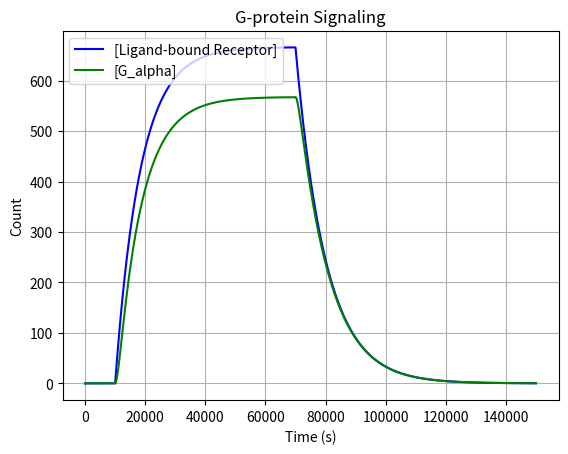

Reproduce this figure in Python.
'''
Ingalls 2013 Mathematical Modelling in Systems Biology

G-protein Signaling
Network  6.4,   p.154
Model    6.4,   p.154
Figure   6.5,   p.154

'''
from argparse import ArgumentParser
import matplotlib.pyplot as plt
from matplotlib.animation import FuncAnimation

def dRL_NumericalSimulation(kRL, kRLm, kGa, kGd0, kG1, R, L, RL, G, Ga, Gbg, Gd):
    return kRL * R * L - kRLm * RL

def dG_NumericalSimulation(kRL, kRLm, kGa, kGd0, kG1, R, L, RL, G, Ga, Gbg, Gd):
    return -kGa * G * RL + min(kG1 * Gd * Gbg, Gd, Gbg)

def dGa_NumericalSimulation(kRL, kRLm, kGa, kGd0, kG1, R, L, RL, G, Ga, Gbg, Gd):
    return kGa * G * RL - kGd0 * Ga

def dGbg_NumericalSimulation(kRL, kRLm, kGa, kGd0, kG1, R, L, RL, G, Ga, Gbg, Gd):
    return kGa * G * RL - min(kG1 * Gd * Gbg, Gd, Gbg)

def dGd_NumericalSimulation(kRL, kRLm, kGa, kGd0, kG1, R, L, RL, G, Ga, Gbg, Gd):
    return kGd0 * Ga - min(kG1 * Gd * Gbg, Gd, Gbg)


"""
kRL = 2×10−3nM−1 s−1, kRLm =10−2 s−1, kGa = 10−5 (molecules per cell)−1 s−1, kGd0 = 0.004 s−1, kG1 = 1 (molecules per cell)−1 s−1. 
The total G-protein population is 10000 molecules per cell, while the total receptor population is 4000 molecules per cell.
"""

Mol2Count = 6.0221409e+23
Count2Mol = 1.0 / Mol2Count


class FModel():
    def __init__(self, InkRL=2e-3*1e9, InkRLm=1e-2, InkGa=1e-5, InkGd0=0.11, InkG1=1, InTotal_R=4000, InTotal_G=10000):
        self.Vol = 1

        # Initial Concentrations
        self.Total_R = InTotal_R * Count2Mol
        self.Total_G = InTotal_G * Count2Mol

        # Constants
        self.kRL = InkRL
        self.kRLm = InkRLm
        self.kGa = InkGa / Count2Mol
        self.kGd0 = InkGd0 
        self.kG1 = InkG1 / Count2Mol

        # Dataset
        self.Data_L = list()
        self.Data_RL = list()
        self.Data_G = list()
        self.Data_Ga = list()
        self.Data_Gbg = list()
        self.Data_Gd = list()

        # Set initial values
        self.InitializeSimStepZero()

    def InitializeSimStepZero(self):
        self.AppendData(0, 0, self.Total_G, 0, 0, 0)

    def AppendData(self, L, RL, G, Ga, Gbg, Gd):
        self.Data_L.append(L)
        self.Data_RL.append(RL)
        self.Data_G.append(G)
        self.Data_Ga.append(Ga)
        self.Data_Gbg.append(Gbg)
        self.Data_Gd.append(Gd)

    def Run(self, SimSteps=150000, TimeResolution=100):
        Flat = 0.000001 # Steady state threshold

        i = 0
        while i < SimSteps:
            # Calculate new
            L = None
            Time = i / TimeResolution
            if ((Time >= 100) & (Time <700)):
                L = 1e-9   # Concentration
            else:
                L = 0

            # Get Concentrations
            RL = self.Data_RL[-1] / self.Vol
            R = (self.Total_R - self.Data_RL[-1]) / self.Vol
            G = self.Data_G[-1] / self.Vol
            Ga = self.Data_Ga[-1] / self.Vol
            Gbg = self.Data_Gbg[-1] / self.Vol
            Gd = self.Data_Gd[-1] / self.Vol

            print(i, "RL:", RL, "R:", R, "L:", L, "G:", G, "Ga:", Ga, "Gbg:", Gbg, "Gd:", Gd)

            # Calculate delta Count (not concentration)
            dRL = dRL_NumericalSimulation(self.kRL, self.kRLm, self.kGa, self.kGd0, self.kG1, R, L, RL, G, Ga, Gbg, Gd) * self.Vol / TimeResolution
            dG = dG_NumericalSimulation(self.kRL, self.kRLm, self.kGa, self.kGd0, self.kG1, R, L, RL, G, Ga, Gbg, Gd) * self.Vol / TimeResolution
            dGa = dGa_NumericalSimulation(self.kRL, self.kRLm, self.kGa, self.kGd0, self.kG1, R, L, RL, G, Ga, Gbg, Gd) * self.Vol / TimeResolution
            dGbg = dGbg_NumericalSimulation(self.kRL, self.kRLm, self.kGa, self.kGd0, self.kG1, R, L, RL, G, Ga, Gbg, Gd) * self.Vol / TimeResolution
            dGd = dGd_NumericalSimulation(self.kRL, self.kRLm, self.kGa, self.kGd0, self.kG1, R, L, RL, G, Ga, Gbg, Gd) * self.Vol / TimeResolution

            print(i, "dRL:", dRL, "dG:", dG, "dGa:", dGa, "dGbg:", dGbg, "dGd:", dGd)

            self.AppendData(L, self.Data_RL[-1] + dRL, self.Data_G[-1] + dG, self.Data_Ga[-1] + dGa, self.Data_Gbg[-1] + dGbg, self.Data_Gd[-1] + dGd)

            i += 1

    def PlotData(self):
        # X = self.Data_L
        Y = [c * Mol2Count for c in self.Data_RL]
        Z = [c * Mol2Count for c in self.Data_Ga]

        fig = plt.figure()
        fig.subplots_adjust(wspace=0.2, hspace=0.3)

        # Dynamics
        ax1 = fig.add_subplot(1, 1, 1)

        # ax1.plot(X, 'r-', label="[Ligand]") # L
        ax1.plot(Y, 'b-', label="[Ligand-bound Receptor]") # RL
        ax1.plot(Z, 'g-', label="[G_alpha]")
        ax1.set_title('G-protein Signaling')
        ax1.set_xlabel('Time (s)')
        ax1.set_ylabel('Count')
        ax1.legend(loc='upper left')
        ax1.grid()

        plt.show()

def main():
    Model = FModel()
    Model.Run()
    Model.PlotData()

if __name__ == '__main__':

    main()
